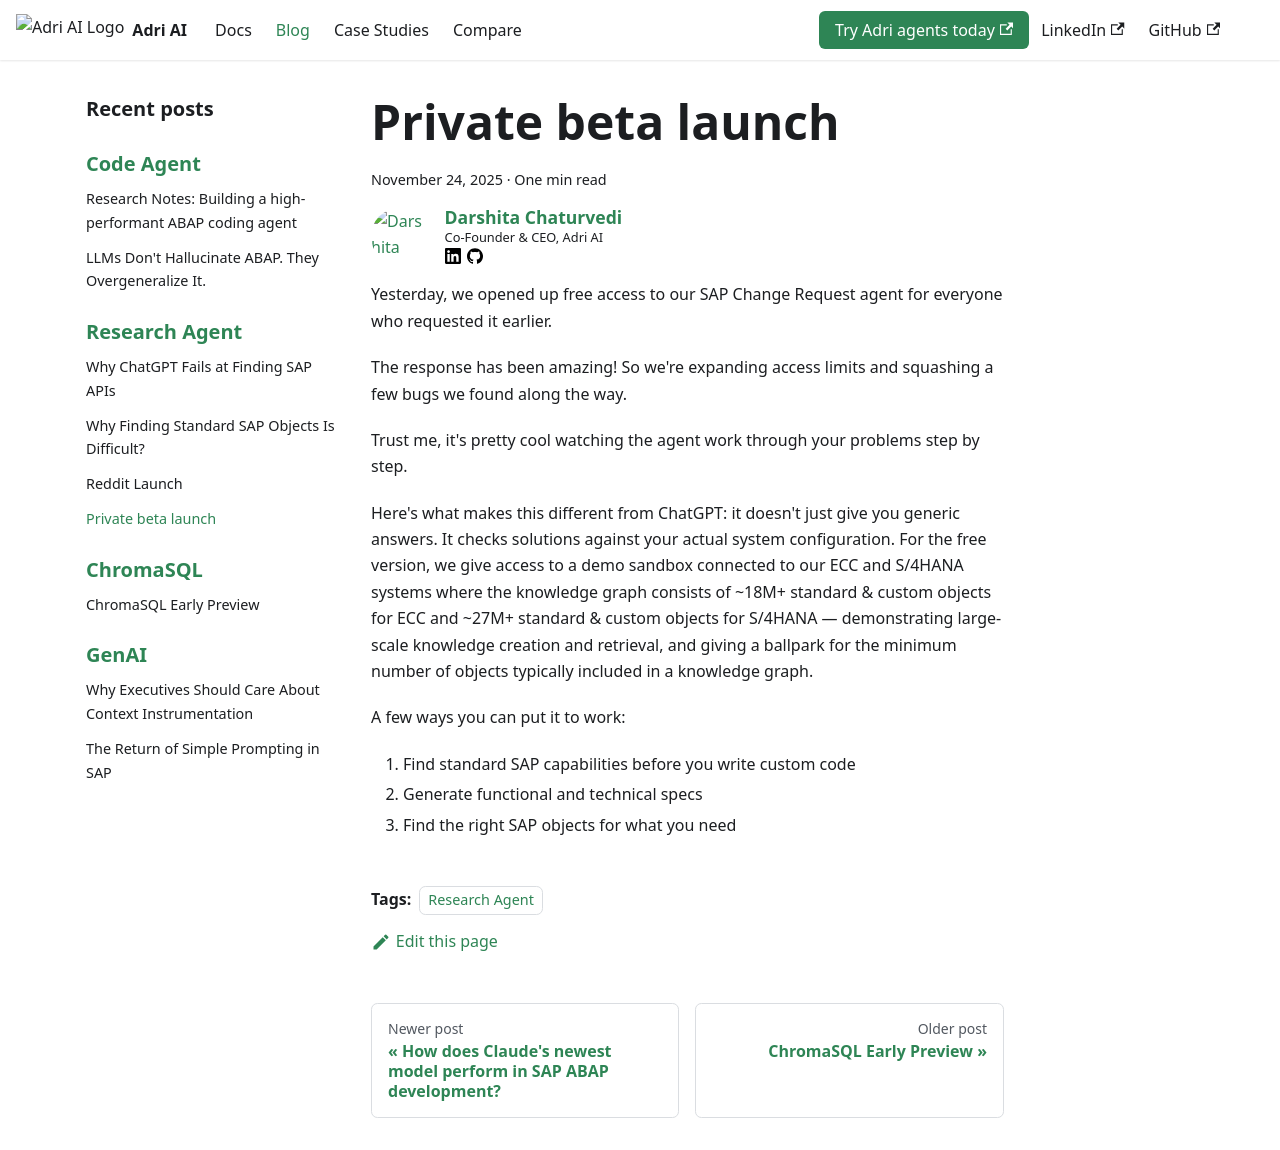

repository: GetAdriAI/code-agent-docs · page: blog/research-agent/li-pvt-beta/index.html · generator: docusaurus

---
tags: [research-agent]
authors: [dc]
date: 2025-11-24
---

# Private beta launch

Yesterday, we opened up free access to our SAP Change Request agent for everyone who requested it earlier.

The response has been amazing! So we're expanding access limits and squashing a few bugs we found along the way.

<!-- truncate -->

Trust me, it's pretty cool watching the agent work through your problems step by step.

Here's what makes this different from ChatGPT: it doesn't just give you generic answers. It checks solutions against your actual system configuration. For the free version, we give access to a demo sandbox connected to our ECC and S/4HANA systems where the knowledge graph consists of ~18M+ standard & custom objects for ECC and ~27M+ standard & custom objects for S/4HANA — demonstrating large-scale knowledge creation and retrieval, and giving a ballpark for the minimum number of objects typically included in a knowledge graph.

A few ways you can put it to work:

1. Find standard SAP capabilities before you write custom code
2. Generate functional and technical specs
3. Find the right SAP objects for what you need
